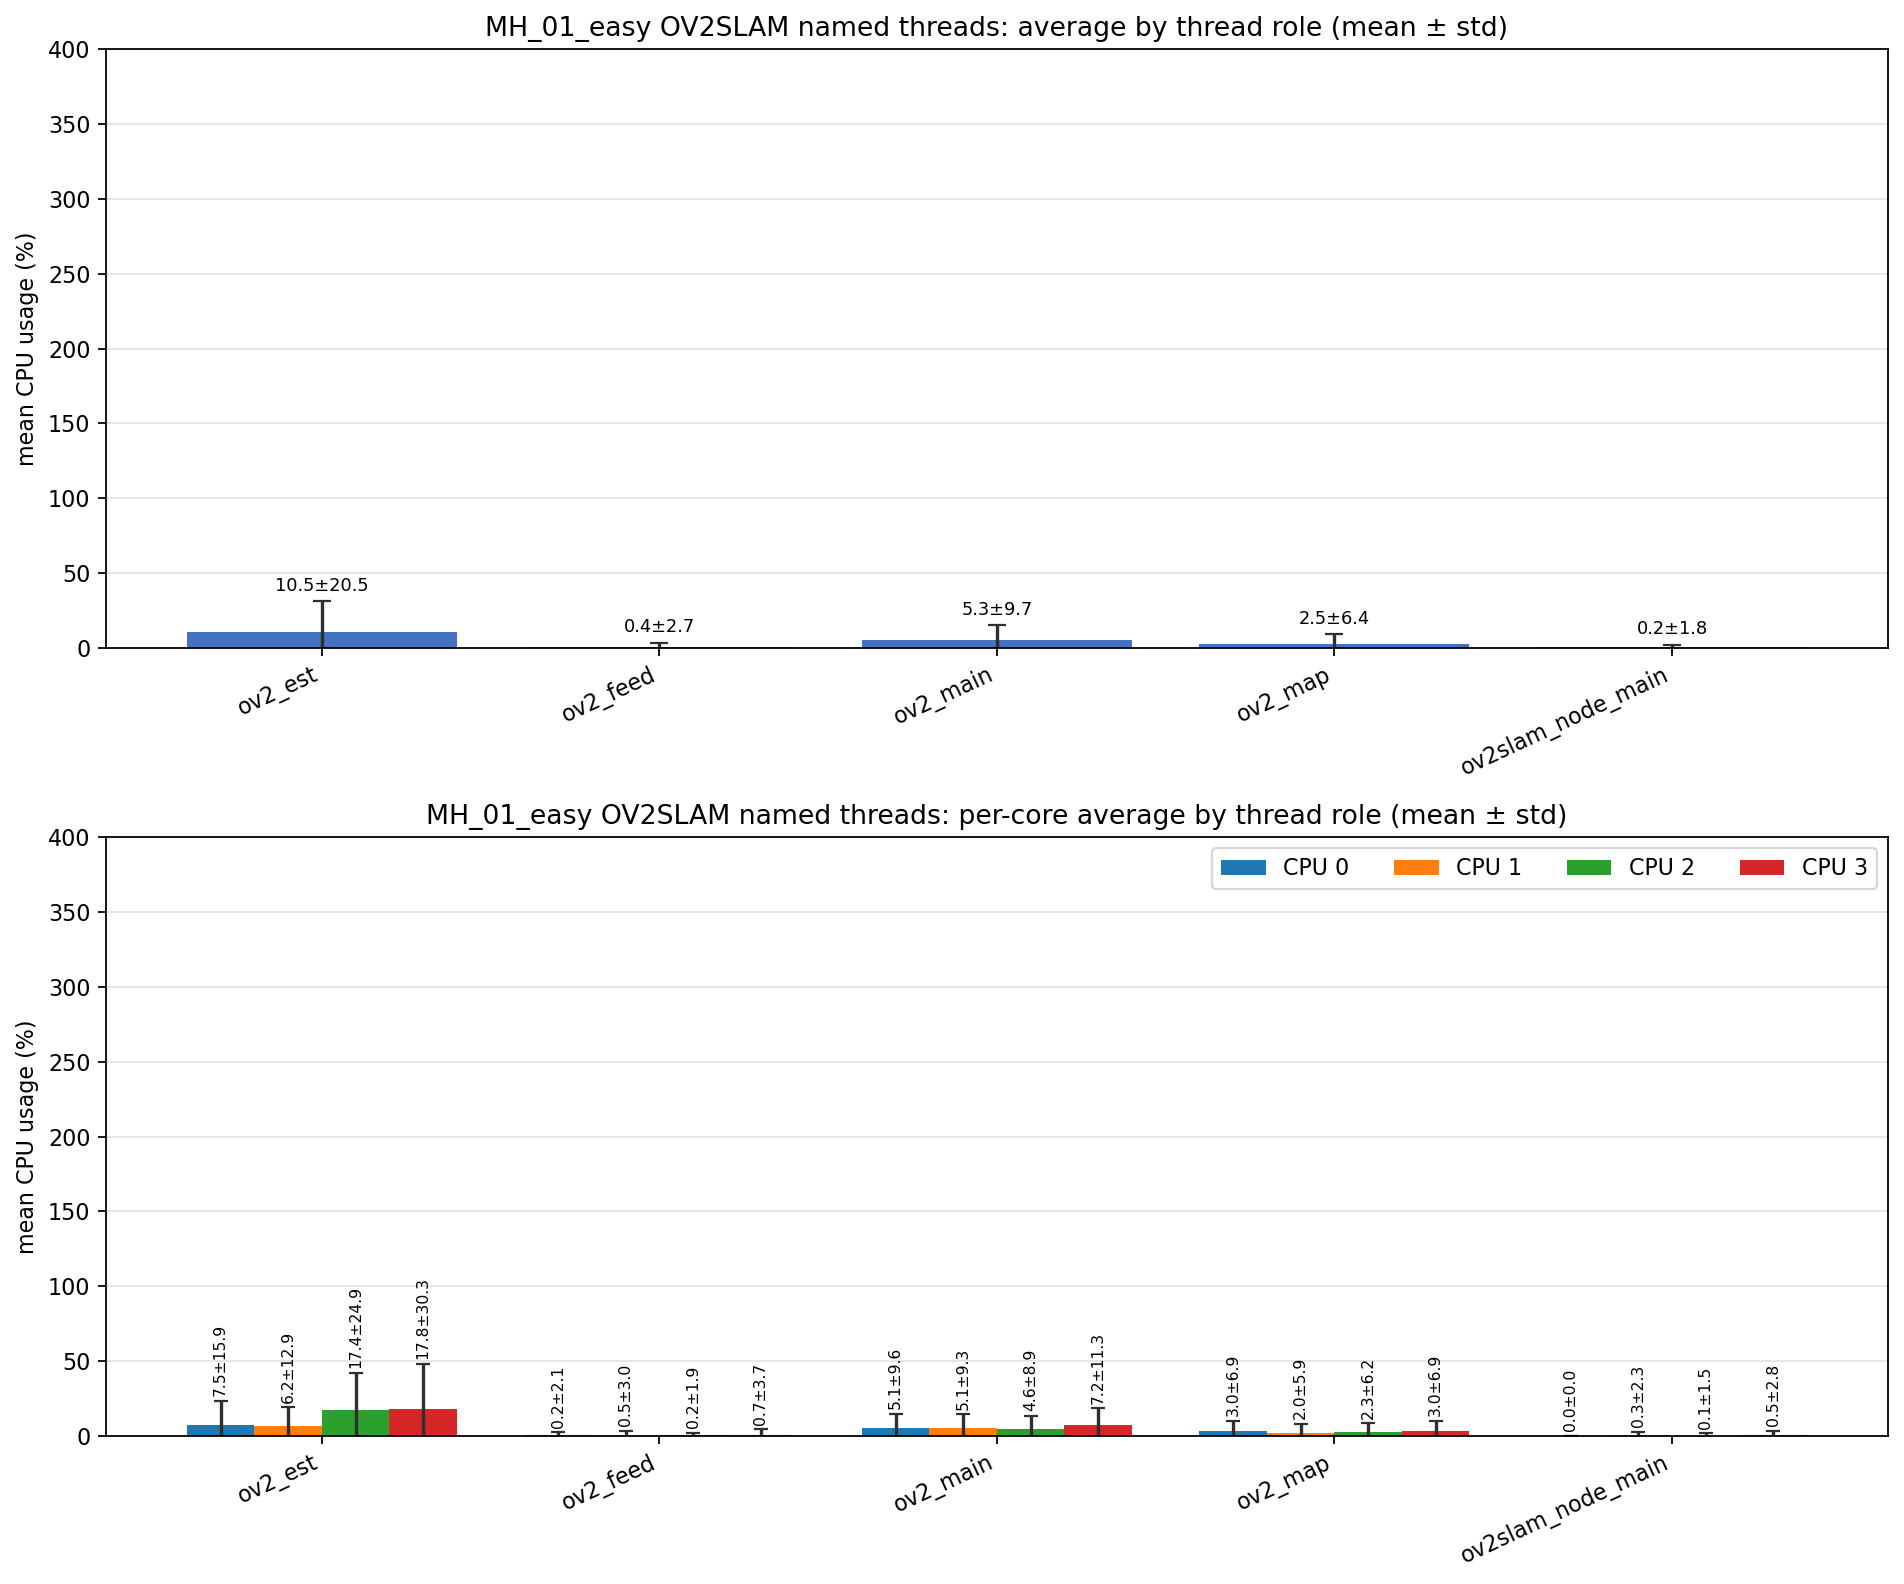

The file beside this chart, header and first rows:
role, unique_tid_count, sample_count, mean_cpu_all, std_cpu_all, mean_cpu_core_0, mean_cpu_core_1, mean_cpu_core_2, mean_cpu_core_3, std_cpu_core_0, std_cpu_core_1, std_cpu_core_2, std_cpu_core_3
ov2_est, 1, 992, 10.46, 20.55, 7.475, 6.214, 17.37, 17.77, 15.94, 12.9, 24.88, 30.29
ov2_feed, 1, 992, 0.400, 2.722, 0.233, 0.470, 0.182, 0.747, 2.101, 2.951, 1.852, 3.667
ov2_main, 4, 2952, 5.319, 9.666, 5.129, 5.066, 4.597, 7.158, 9.553, 9.263, 8.900, 11.26
ov2_map, 1, 992, 2.464, 6.376, 3.015, 2.045, 2.313, 2.993, 6.934, 5.875, 6.208, 6.916
ov2slam_node_main, 1, 1000, 0.169, 1.771, 0.000, 0.278, 0.125, 0.455, 0.000, 2.260, 1.532, 2.841
